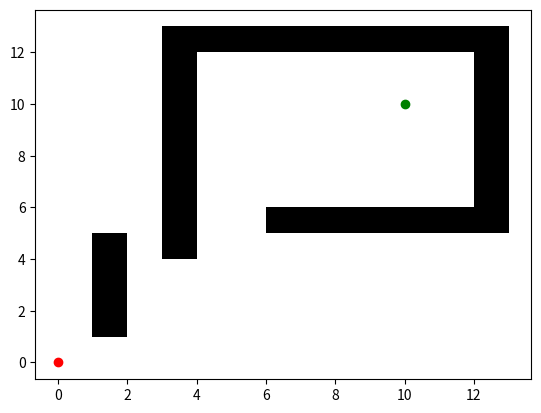

Source code (Python):
import matplotlib.pyplot as plt

# obstacles represented in the following format
# 
# obstacles=[[(x coordinatinates),(y coordinatinates)] ,[(),()], ...]
#             obstacle1                                  obstacle2...


# Exercise 2 a

# qstart=(0,0)
# qgoal=(10,0)

# obstacles=[[(3.5,4.5,4.5,3.5),(0.5,0.5,1.5,1.5)],
#            [(6.5,7.5,7.5,6.5),(-1.5,-1.5,-0.5,-0.5)]]

# Exercise 2 b(1)

qstart=(0,0)
qgoal=(10,10)

obstacles=[[(1,2,2,1),(1,1,5,5)],
           [(3,4,4,12,12,6,6,13,13,3),(4,4,12,12,6,6,5,5,13,13)]]

# Exercise 2 b(2)

# qstart=(0,0)
# qgoal=(35,0)

# obstacles=[[(-6,25,25,24,24,15,15,14,14,5,5,4,4,-5,-5,9,9,10,10,19,19,20,20,29,29,30,30,-6),(-6,-6,1,1,-5,-5,1,1,-5,-5,1,1,-5,-5,5,5,0,0,5,5,0,0,5,5,0,0,6,6)]]


def plot(qstart,qgoal,obstacles):
    """
    plots the obstacles
    """
    for obs in obstacles:
        plt.fill(*obs,'k')

    plt.plot(qstart[0],qstart[1],'ro')

    plt.plot(qgoal[0],qgoal[1],'go')

    pass

if __name__ == "__main__":
    plot(qstart,qgoal,obstacles)
    plt.show()
    pass